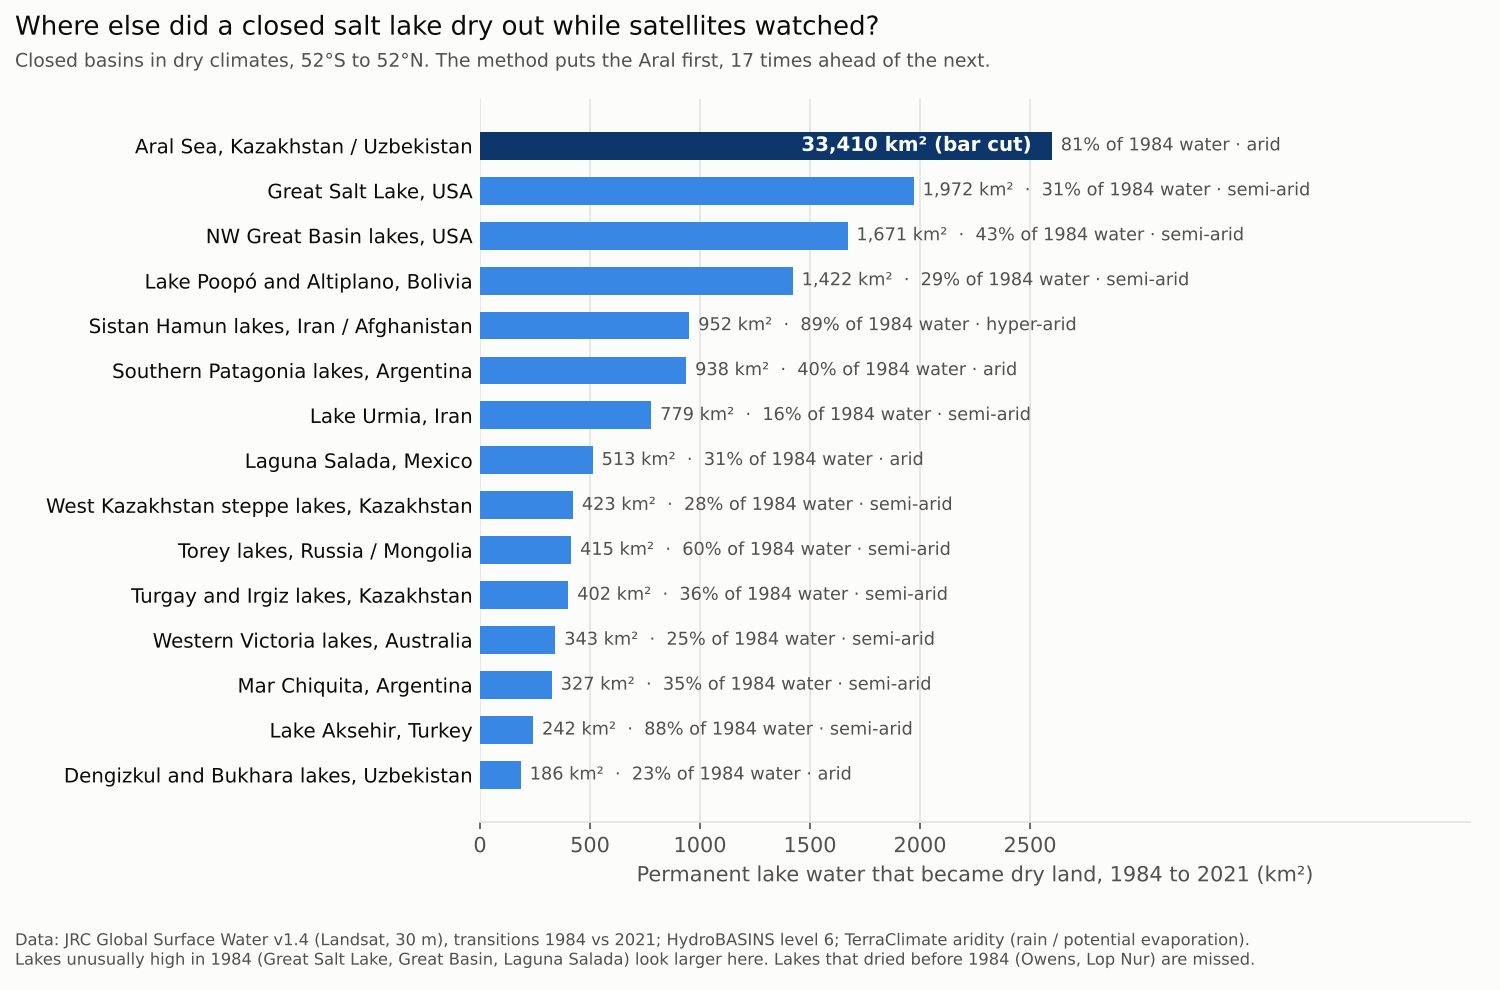

The table this chart was drawn from, first rows:
rank, name, country, lost_perm_km2, became_seasonal_km2, permanent_1984_km2, share_lost, aridity_index, closed_basin, lat, lon, hybas_ids
1, Aral Sea, Kazakhstan / Uzbekistan, 33410, 1259, 41317, 0.81, 0.11, yes, 44.96, 59.69, 4060255710 4060255700 4060281940 4060273…
2, Great Salt Lake, USA, 1972, 862, 6270, 0.31, 0.3, yes, 41.22, -112.6, 7060511880 7060505090 7060505400 7060511…
3, NW Great Basin lakes (Malheur, Carson Si…, USA, 1671, 767, 3876, 0.43, 0.3, yes, 41.77, -119.5, 7060073780 7060073630 7060515720 7060075…
4, Lake Poopó and Altiplano salt pans, Bolivia, 1422, 2947, 4860, 0.29, 0.23, yes, -18.77, -67.23, 6060691260 6060691250 6060040490
5, Sistan Hamun lakes and Gowd-e-Zareh, Iran / Afghanistan, 952, 87, 1064, 0.89, 0.03, yes, 30.45, 61.6, 2060085820 2060086240 2060085530 2060807…
6, Southern Patagonia lakes (incl. Colhué H…, Argentina, 938, 214, 2366, 0.4, 0.13, yes, -46.07, -69.27, 6060960220 6060040960 6060041140 6060950…
7, Lake Urmia, Iran, 779, 1757, 4860, 0.16, 0.32, yes, 37.51, 45.58, 2060692620 2060692800 2060692810 2060692…
8, Laguna Salada (Salton trough), Mexico, 513, 195, 1640, 0.31, 0.08, yes, 32.53, -115.6, 7060073710 7060008710 7060707710 7060012…
9, West Kazakhstan steppe lakes, Kazakhstan, 423, 344, 1535, 0.28, 0.23, yes, 48.5, 51.29, 2060067290 2060459920 2060067660 2060466…
10, Torey lakes, Russia / Mongolia, 415, 221, 695, 0.6, 0.42, yes, 50.05, 115.6, 4060050490 4060066090 4060051730
11, Turgay and Irgiz lakes, Kazakhstan, 402, 350, 1114, 0.36, 0.21, yes, 49.29, 62.29, 4060160150 4060173610 4060052290 4060176…
12, Western Victoria lakes, Australia, 343, 235, 1382, 0.25, 0.29, yes, -35.61, 142.4, 5060088270 5060590920 5060599470 5060596…
13, Mar Chiquita (part), Argentina, 327, 255, 937, 0.35, 0.47, yes, -30.27, -62.53, 6060857460
14, Lake Aksehir, Turkey, 242, 28, 275, 0.88, 0.5, yes, 38.53, 31.42, 2060086420
15, Dengizkul and Bukhara lakes, Uzbekistan, 186, 103, 806, 0.23, 0.13, yes, 38.27, 65.11, 4060481170 4060496820 4060496830 4060542…
16, Lake Chad, Chad / Niger / Nigeria / Cameroon, 170, 33, 1404, 0.12, 0.16, yes, 13.05, 14.49, 1060695540 1060695310 1060695300 1060695…
17, Laguna Llancanelo, Argentina, 161, 52, 286, 0.56, 0.34, yes, -35.58, -69.18, 6060040690 6060902800 6060902690 6060918…
18, Sevier Lake, USA, 138, 134, 288, 0.48, 0.16, yes, 38.94, -113.1, 7060073650 7060559270 7060560880
19, Fars lakes (Bakhtegan, Tashk), Iran, 96, 65, 195, 0.49, 0.12, yes, 29.83, 52.9, 2060085930 2060086600 2060073020
